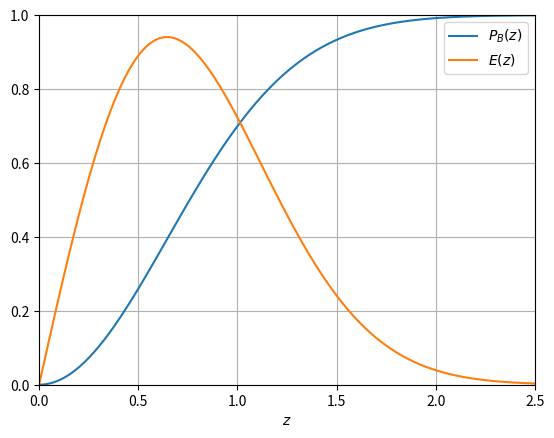

Write Python code to recreate this figure.
import matplotlib.pyplot as plt
import numpy as np

rho = 0.6
alpha = 54.7 * np.pi / 180

xEnd = 2.5

xs = np.linspace(0, xEnd,100)
cdf = 1-np.exp(-rho*4*xs**2/np.tan(alpha)**2)
pdf = 8*rho*xs/(np.tan(alpha)**2) * np.exp(-rho*4*xs**2/np.tan(alpha)**2)

plt.xlim([0,xEnd])
plt.ylim([0,1])
plt.plot(xs, cdf, label="$P_B(z)$")
plt.plot(xs, pdf, label="$E(z)$")
# plt.title("Spawning Probability")
plt.xlabel("$z$")
plt.legend()
plt.grid()
plt.show()